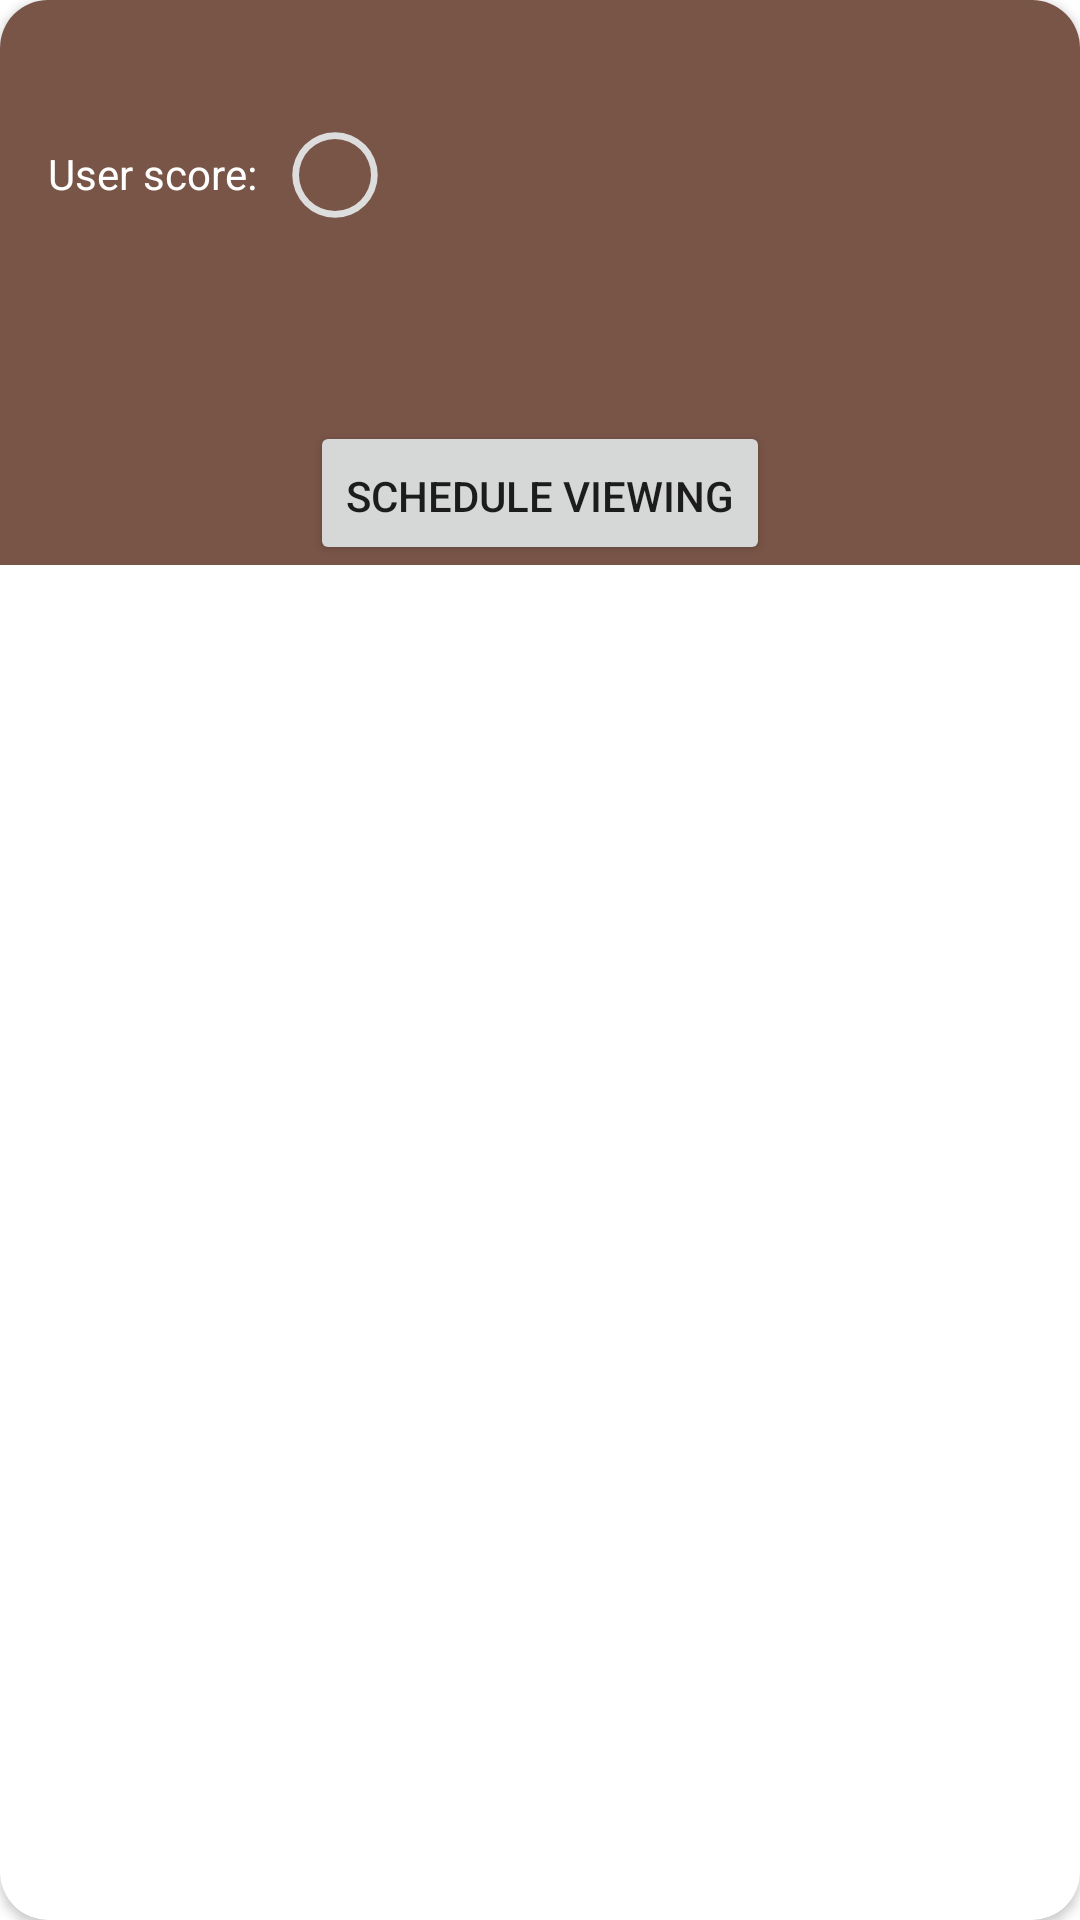

The Android layout XML behind this screen, and the referenced resources:
<!-- AndroidManifest.xml: application theme Theme.MovieList -->
<!-- res/layout/film_item.xml -->
<?xml version="1.0" encoding="utf-8"?>
<androidx.cardview.widget.CardView xmlns:android="http://schemas.android.com/apk/res/android"
    xmlns:app="http://schemas.android.com/apk/res-auto"
    xmlns:tools="http://schemas.android.com/tools"
    android:layout_width="match_parent"
    android:layout_height="wrap_content"
    android:layout_margin="16dp"
    app:cardCornerRadius="16dp">

    <androidx.constraintlayout.widget.ConstraintLayout
        android:layout_width="match_parent"
        android:layout_height="wrap_content"
        android:background="@color/toolbar">

        <androidx.appcompat.widget.AppCompatImageView
            android:id="@+id/image_film"
            android:layout_width="match_parent"
            android:layout_height="wrap_content"
            app:layout_constraintStart_toStartOf="parent"
            app:layout_constraintTop_toTopOf="parent" />

        <TextView
            android:id="@+id/title_film"
            android:layout_width="wrap_content"
            android:layout_height="wrap_content"
            android:layout_marginStart="16dp"
            android:layout_marginTop="8dp"
            android:paddingEnd="16dp"
            android:textColor="#FFFFFF"
            android:textSize="24sp"
            android:textStyle="bold"
            app:layout_constraintStart_toStartOf="parent"
            app:layout_constraintTop_toBottomOf="@id/image_film"
            tools:text="Spider-Man: Morales story" />

        <ProgressBar
            android:id="@+id/progress_bar"
            style="@style/CircularDeterminateProgressBar"
            android:layout_width="36dp"
            android:layout_height="36dp"
            android:layout_marginStart="8dp"
            app:layout_constraintStart_toEndOf="@id/user_score"
            app:layout_constraintTop_toBottomOf="@id/title_film"
            tools:progress="60" />

        <TextView
            android:id="@+id/score"
            android:layout_width="wrap_content"
            android:layout_height="wrap_content"
            android:textColor="#FFFFFF"
            android:textSize="12sp"
            app:layout_constraintBottom_toBottomOf="@+id/progress_bar"
            app:layout_constraintEnd_toEndOf="@+id/progress_bar"
            app:layout_constraintStart_toStartOf="@id/progress_bar"
            app:layout_constraintTop_toTopOf="@+id/progress_bar" />

        <TextView
            android:id="@+id/user_score"
            android:layout_width="wrap_content"
            android:layout_height="wrap_content"
            android:layout_marginStart="16dp"
            android:layout_marginTop="8dp"
            android:text="User score:"
            android:textColor="#FFFFFF"
            app:layout_constraintStart_toStartOf="parent"
            app:layout_constraintTop_toBottomOf="@id/title_film" />

        <TextView
            android:id="@+id/date_film"
            android:layout_width="wrap_content"
            android:layout_height="wrap_content"
            android:layout_marginStart="16dp"
            android:layout_marginTop="2dp"
            android:textColor="#FFFFFF"
            android:textSize="12sp"
            app:layout_constraintStart_toStartOf="parent"
            app:layout_constraintTop_toBottomOf="@id/progress_bar"
            tools:text="December 26, 2019" />

        <TextView
            android:id="@+id/content_film"
            android:layout_width="wrap_content"
            android:layout_height="wrap_content"
            android:layout_marginTop="16dp"
            android:paddingStart="16dp"
            android:paddingEnd="16dp"
            android:paddingBottom="8dp"
            android:textAlignment="textStart"
            android:textColor="#FFFFFF"
            android:textSize="16sp"
            app:layout_constraintEnd_toEndOf="parent"
            app:layout_constraintStart_toStartOf="parent"
            app:layout_constraintTop_toBottomOf="@id/date_film"
            tools:text="Вместо кнопки “More info”Schedule" />

        <Button
            android:id="@+id/btn_push"
            android:layout_width="wrap_content"
            android:layout_height="wrap_content"
            android:text="Schedule viewing"
            app:layout_constraintEnd_toEndOf="parent"
            app:layout_constraintStart_toStartOf="parent"
            app:layout_constraintTop_toBottomOf="@id/content_film"
            android:paddingBottom="8dp"/>

    </androidx.constraintlayout.widget.ConstraintLayout>

</androidx.cardview.widget.CardView>
<!-- resources referenced by this layout -->
<resources>
  <color name="toolbar">#795548</color>
  <style name="CircularDeterminateProgressBar">
          <item name="android:indeterminateOnly">false</item>
          <item name="android:progressDrawable">@drawable/rating_circle</item>
      </style>
  <style name="Theme.MovieList" parent="Theme.MaterialComponents.DayNight.NoActionBar">
          
          <item name="colorPrimary">@color/purple_500</item>
          <item name="colorPrimaryVariant">@color/purple_700</item>
          <item name="colorOnPrimary">@color/white</item>
          
          <item name="colorSecondary">@color/teal_200</item>
          <item name="colorSecondaryVariant">@color/teal_700</item>
          <item name="colorOnSecondary">@color/black</item>
          
          <item name="android:statusBarColor" tools:targetApi="l">@color/action_bar</item>
          
  
      </style>
  <!-- drawable rating_circle (drawable) -->
  <?xml version="1.0" encoding="utf-8"?>
  <layer-list xmlns:android="http://schemas.android.com/apk/res/android">
      <item>
          <shape
              android:shape="ring"
              android:thicknessRatio="16"
              android:useLevel="false">
              <solid android:color="#DDD" />
          </shape>
      </item>
      <item>
          <rotate
              android:fromDegrees="270"
              android:toDegrees="270">
              <shape
                  android:shape="ring"
                  android:thicknessRatio="16"
                  android:useLevel="true">
                  <gradient
                      android:endColor="#00ff5f"
                      android:startColor="#ff2e16"
                      android:type="sweep" />
              </shape>
          </rotate>
      </item>
  </layer-list>
  <color name="purple_500">#FF6200EE</color>
  <color name="purple_700">#FF3700B3</color>
  <color name="white">#FFFFFFFF</color>
  <color name="teal_200">#FF03DAC5</color>
  <color name="teal_700">#FF018786</color>
  <color name="black">#FF000000</color>
  <color name="action_bar">#5D4037</color>
</resources>
